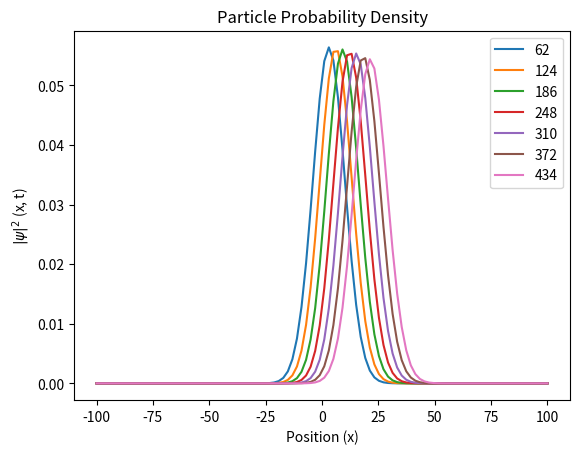

Reproduce this figure in Python.
# Project 4 

import numpy as np 
import scipy as scp 
import matplotlib.pyplot as plt 

# develop a python function that solves the one dimensional, time-dependent Schroedinger Eqn
# section 9.2 of the textbook 
# equations 9.32 and 9.40 in the text 
# main function can call additional functions that you write 

# Taken from Lab 10 

def make_tridiagonal(N,b,d,a): 
    '''function that returns a tridiagonal matrix given the matrix size (N), and three values d, b, and a. The returned matrix will be N by N, and the order of the tridiagonal will be [a,d,b]'''
    A = d*np.eye(N)+a*np.diagflat(np.ones(N-1),1)+b*np.diagflat(np.ones(N-1),-1)
    return A

def spectral_radius(A): 
    '''Function that computes the eigenvalues of an input 2D array A, and returns the eigenvalue with the maximum absolute value.'''
    eigenvalues = np.linalg.eig(A)[0]
    max_eigenvalue = np.max(np.abs(eigenvalues))
    return max_eigenvalue

# New Function

def sch_eqn(nspace, ntime, tau, method='ftcs', length=200, potential = [], wparam = [10, 0, 0.5]):
    '''
    method: string, either ftcs or crank
    length: float, size of spatial grid. Default to 200 (grid extends from -100 to +100)
    potential: 1-D array giving the spatial index values at which the potential V(x) should be set to 1. Default to empty. For example, [25, 50] will set V[25] = V[50] = 1.
    wparam: list of parameters for initial condition [sigma0, x0, k0]. Default [10, 0, 0.5].
    
    returns a 2d array returning psy as a function of x and t, and the corresponding 2D arrays x and t as grid values
    in addition, returns the total probability computed for each time step. '''
    
    m = 0.5
    hbar = 1
    h = length/(nspace-1) # grid size 
    coeff = (hbar**2)/(2*m*(h**2))
    sigma0 = wparam[0]
    x0 = wparam[1]
    k0 = wparam[2]
    x = np.linspace(-length/2, length/2, nspace)  # Spatial grid
    t = np.linspace(0, ntime * tau, ntime)  # Time grid
    V = np.zeros(len(x))
    for i in potential: 
        V[i] = 1

    # Initialize solution array and initial conditions
    psi = np.zeros((nspace, ntime),dtype=complex)
    psi[:, 0] = (1/(np.sqrt(sigma0*np.sqrt(np.pi))))*np.exp(1j*k0*x)*np.exp(-((x-x0)**2)/(2*sigma0**2))      # Initial condition
    #print(np.real(psi[:, 0]))

    d = -2
    b = 1
    a = 1
    H = make_tridiagonal(nspace, b, d, a)
    H[0, -1] = b
    H[-1, 0] = a
    H = -coeff*H + V*np.identity(nspace)

    if method == 'ftcs': 
        A = (np.identity(nspace) - (1j*tau/hbar)*H)

        # Check spectral radius
        sr = spectral_radius(A)
        print(sr)
        if sr - 1 > 1e-5:
            print("Warning: Unstable integration. Spectral radius > 1.")
        else: 
            print("Seems good!!")

    elif method == 'crank': 
        A = np.linalg.inv((np.identity(nspace) + (1j*tau/hbar)*H)).dot(np.identity(nspace) - (1j*tau/hbar)*H)

    else: 
        print("Please enter either 'ftcs' or 'crank' as the method input")    
    
        # compute solution
    
    prob = np.empty([nspace,ntime])
    for istep in range(1,ntime):
        psi[:, istep] = A.dot(psi[:, istep-1])
        prob[:,istep] = np.abs(psi[:,istep] * np.conjugate(psi[:,istep]))    
    
    return psi, x, t, prob

# see eqn 9.42 in the text as well 
# periodic boundary conditions, see lab 11 
# return 2D array, two 1D arrays giving x and t, and 1D array that gives total prob for each timestep (conserved)
# additional sch_plot function that uses output to visualize results 
# plot of psi at a specific time t
# plot of prob, plot of the particle prob density at a specific time 
# numpy.conjugate to do complex conjugation 


def sch_plot(psi,x,t,prob,ntime,plot,save): 
    N = int(np.round(ntime)/8)
    if plot == 'psi':
        fig = plt.figure()
        for i in range(8): 
            plt.plot(x,np.real(psi[:,N*i]),label='{}'.format(N*i))
        plt.title('Schrodinger Wave Equation Results')
        plt.xlabel('Position (x)')
        plt.ylabel('$\\psi$ (x, t)')
        plt.legend()
        if save == 1: 
            plt.savefig('MotuzasCharlotte_Fig_{}.png'.format(plot))
        plt.show()
    if plot == 'prob':
        fig = plt.figure()
        for i in range(1,8): 
            plt.plot(x,prob[:,N*i],label='{}'.format(N*i))
        plt.title('Particle Probability Density')
        plt.xlabel('Position (x)')
        plt.ylabel('$|\\psi|^2$ (x, t)')
        plt.legend()
        if save == 1: 
            plt.savefig('MotuzasCharlotte_Fig_{}.png'.format(plot))
        plt.show()
    
    return 

ntime = 500
psi, x, t, prob = sch_eqn(100, ntime, 0.03, method='crank', length=200, potential = [], wparam = [10, 0, 0.5])
sch_plot(psi,x,t,prob,ntime,'prob',1)